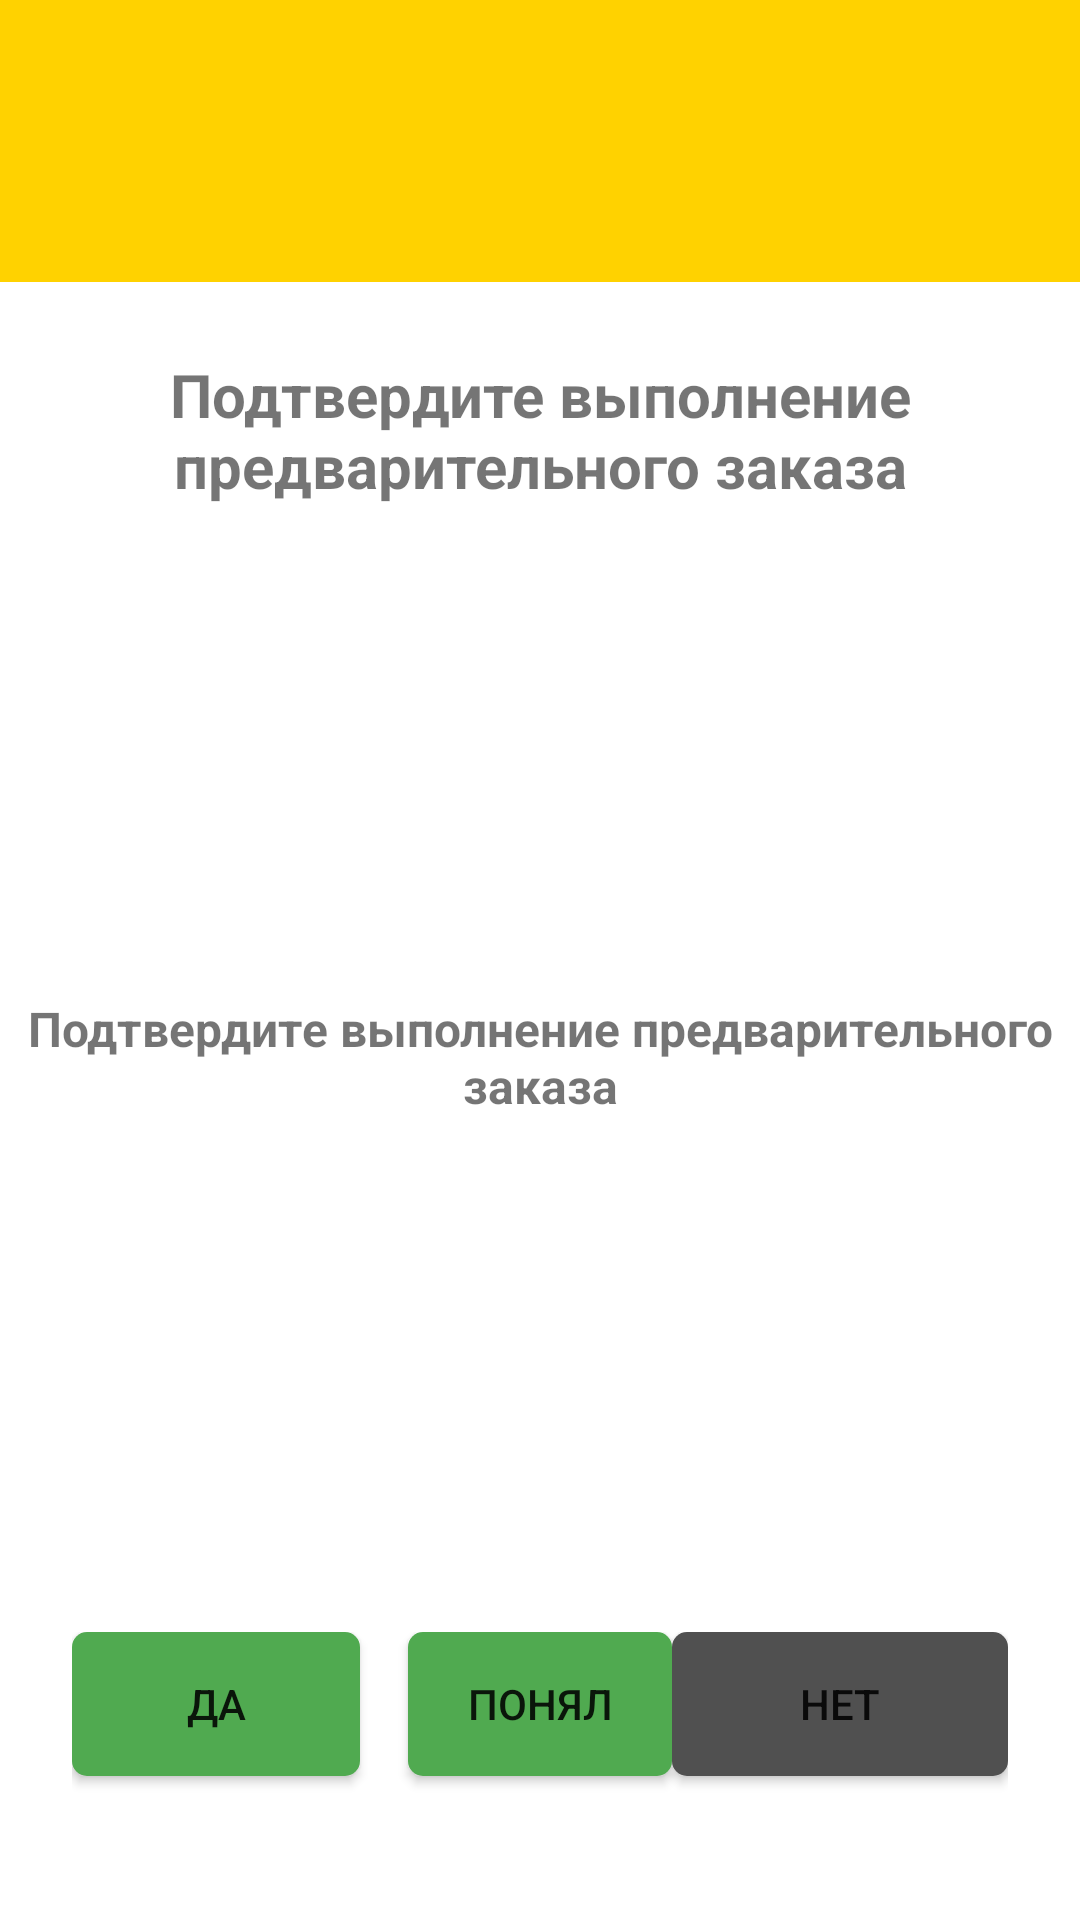

Android layout source for this screen:
<!-- AndroidManifest.xml: application theme AppTheme -->
<!-- res/layout/activity_accept_preorder_message.xml -->
<?xml version="1.0" encoding="utf-8"?>
<androidx.constraintlayout.widget.ConstraintLayout xmlns:android="http://schemas.android.com/apk/res/android"
    xmlns:app="http://schemas.android.com/apk/res-auto"
    xmlns:tools="http://schemas.android.com/tools"
    android:layout_width="match_parent"
    android:layout_height="match_parent"
    android:background="@color/colorWhite"
    tools:context=".Activities.AcceptPreorderMessage">

    <LinearLayout
        android:id="@+id/lllogo"
        android:layout_width="match_parent"
        android:layout_height="wrap_content"
        android:background="@color/colorYellow"
        android:gravity="center"
        android:orientation="horizontal"
        android:padding="15dp"
        app:layout_constraintEnd_toEndOf="parent"
        app:layout_constraintStart_toStartOf="parent"
        app:layout_constraintTop_toTopOf="parent">

        <LinearLayout
            android:id="@+id/ag_ga"
            android:layout_width="wrap_content"
            android:layout_height="wrap_content">

            <ImageView
                android:id="@+id/imgClose"
                android:layout_width="256dp"
                android:layout_height="64dp"
                android:layout_weight="1"
                app:srcCompat="@drawable/logo" />
        </LinearLayout>

    </LinearLayout>

    <TextView
        android:id="@+id/txtMsgB"
        android:layout_width="wrap_content"
        android:layout_height="wrap_content"
        android:layout_marginTop="24dp"
        android:text="@string/ConfirmPreorder"
        android:textSize="20dp"
        android:textStyle="bold"
        android:gravity="center"
        app:layout_constraintEnd_toEndOf="parent"
        app:layout_constraintStart_toStartOf="parent"
        app:layout_constraintTop_toBottomOf="@id/lllogo" />

    <TextView
        android:id="@+id/msg"
        android:layout_width="wrap_content"
        android:layout_height="wrap_content"
        android:layout_marginTop="24dp"
        android:layout_marginBottom="32dp"
        android:gravity="center"
        android:text="@string/ConfirmPreorder"
        android:textSize="16dp"
        android:textStyle="bold"
        app:layout_constraintBottom_toTopOf="@+id/llyesno"
        app:layout_constraintEnd_toEndOf="parent"
        app:layout_constraintStart_toStartOf="parent"
        app:layout_constraintTop_toBottomOf="@id/txtMsgB" />

    <LinearLayout
        android:id="@+id/llyesno"
        android:layout_width="0dp"
        android:layout_height="wrap_content"
        android:layout_marginStart="24dp"
        android:layout_marginEnd="24dp"
        android:layout_marginBottom="24dp"
        android:orientation="horizontal"
        app:layout_constraintBottom_toBottomOf="parent"
        app:layout_constraintEnd_toEndOf="parent"
        app:layout_constraintStart_toStartOf="parent">

        <Button
            android:id="@+id/btnYes"
            android:layout_width="match_parent"
            android:layout_height="wrap_content"
            android:layout_weight="1"
            android:layout_marginRight="16dp"
            android:background="@drawable/btn_color_move_green"
            android:text="@string/YES" />

        <Button
            android:id="@+id/btn_ok"
            android:layout_width="wrap_content"
            android:layout_height="wrap_content"
            android:layout_marginBottom="24dp"
            android:background="@drawable/btn_color_move_green"
            android:text="@string/OK" />

        <Button
            android:id="@+id/btn_no"
            android:layout_width="match_parent"
            android:layout_height="wrap_content"
            android:layout_weight="1"
            android:background="@drawable/btn_yellow"
            android:text="@string/NO" />
    </LinearLayout>

</androidx.constraintlayout.widget.ConstraintLayout>
<!-- resources referenced by this layout -->
<resources>
  <color name="colorWhite">#ffffff</color>
  <color name="colorYellow">#ffd200</color>
  <!-- drawable btn_color_move_green (drawable) -->
  <?xml version="1.0" encoding="utf-8"?>
  <shape android:shape="rectangle" xmlns:android="http://schemas.android.com/apk/res/android">
      android:bottom="10px"
      android:right="10px"
      <solid android:color="@color/colorGreenLight" />
      <corners
          android:radius="5dp" />
  </shape>
  <!-- drawable btn_yellow (drawable) -->
  <?xml version="1.0" encoding="utf-8"?>
  <shape android:shape="rectangle" xmlns:android="http://schemas.android.com/apk/res/android">
      android:bottom="5px"
      android:right="5px"
      <solid android:color="@color/colorGray" />
      <corners
          android:radius="5dp" />
  </shape>
  <string name="ConfirmPreorder">Подтвердите выполнение предварительного заказа</string>
  <string name="NO">НЕТ</string>
  <string name="OK">Понял</string>
  <string name="YES">ДА</string>
  <style name="AppTheme" parent="Theme.AppCompat.Light.NoActionBar">
          
          <item name="colorPrimary">@color/colorPrimary</item>
          <item name="colorPrimaryDark">@color/colorPrimaryDark</item>
          <item name="colorAccent">@color/colorAccent</item>
          <item name="android:backgroundDimEnabled">false</item>
          <item name="android:windowBackground">@android:color/transparent</item>
          <item name="android:windowIsTranslucent">false</item>
          <item name="android:windowNoTitle">true</item>
          <item name="android:windowActionBar">false</item>
          <item name="android:windowFullscreen">false</item>
          <item name="android:windowContentOverlay">@null</item>
      </style>
  <color name="colorGreenLight">#50aa50</color>
  <color name="colorGray">#505050</color>
  <color name="colorPrimary">#008577</color>
  <color name="colorPrimaryDark">#00574B</color>
  <color name="colorAccent">#D81B60</color>
</resources>
